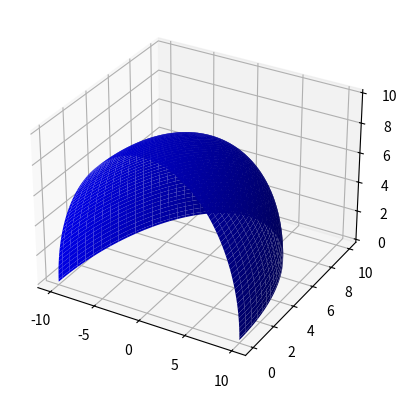

This figure's Python source: (Note: this script raises an exception after producing the figure.)
'''
========================
3D surface (solid color)
========================

Demonstrates a very basic plot of a 3D surface using a solid color.
'''
from mpl_toolkits.mplot3d import Axes3D
import matplotlib.pyplot as plt
import numpy as np


fig = plt.figure()
#ax = fig.add_subplot(111, projection='3d')

# Make data
u = np.linspace(0,  np.pi, 100)
v = np.linspace(0, 0.5*np.pi, 100)
x = 10 * np.outer(np.cos(u), np.sin(v))
y = 10 * np.outer(np.sin(u), np.sin(v))
z = 10 * np.outer(np.ones(np.size(u)), np.cos(v))

# Plot the surface

fig.add_subplot(111, projection='3d').plot_surface(x, y, z, color='b')

plt.show()




#=========================================================================

#import numpy as np
##from mpl_toolkits.mplot3d import Axes3Ds
#import matplotlib.pyplot as plt
#
#
#def fun(x, y):
#  return x**2 + y
#
#fig = plt.figure()S
#ax = fig.add_subplot(111, projection='3d')
#x = y = np.arange(-3.0, 3.0, 0.05)
#X, Y = np.meshgrid(x, y)
#zs1 = fun(x,y)
#zs = np.array([fun(x,y) for x,y in zip(np.ravel(X), np.ravel(Y))])
#Z = zs.reshape(X.shape)
#
#ax.plot_surface(X, Y, Z)
#
#ax.set_xlabel('X Label')
#ax.set_ylabel('Y Label')
#ax.set_zlabel('Z Label')
#
#plt.show()

#=========================================================================

from mpl_toolkits.mplot3d import Axes3D
import matplotlib.pyplot as plt
from matplotlib import cm
from matplotlib.ticker import LinearLocator, FormatStrFormatter
import numpy as np

fig = plt.figure()
ax = fig.gca(projection='3d')

# Make data.
X = np.arange(-5, 5, 0.25)
Y = np.arange(-5, 5, 0.25)
X, Y = np.meshgrid(X, Y)
R = np.sqrt(X**2 + Y**2)
Z = np.sin(R)

# Plot the surface.
surf = ax.plot_surface(X, Y, Z, cmap=cm.coolwarm,
                       linewidth=0, antialiased=False)
                       
# Customize the z axis.
ax.set_zlim(-1.01, 1.01)
ax.zaxis.set_major_locator(LinearLocator(10))
ax.zaxis.set_major_formatter(FormatStrFormatter('%.02f'))

# Add a color bar which maps values to colors.
fig.colorbar(surf, shrink=0.5, aspect=5)

plt.show()
plt.show()